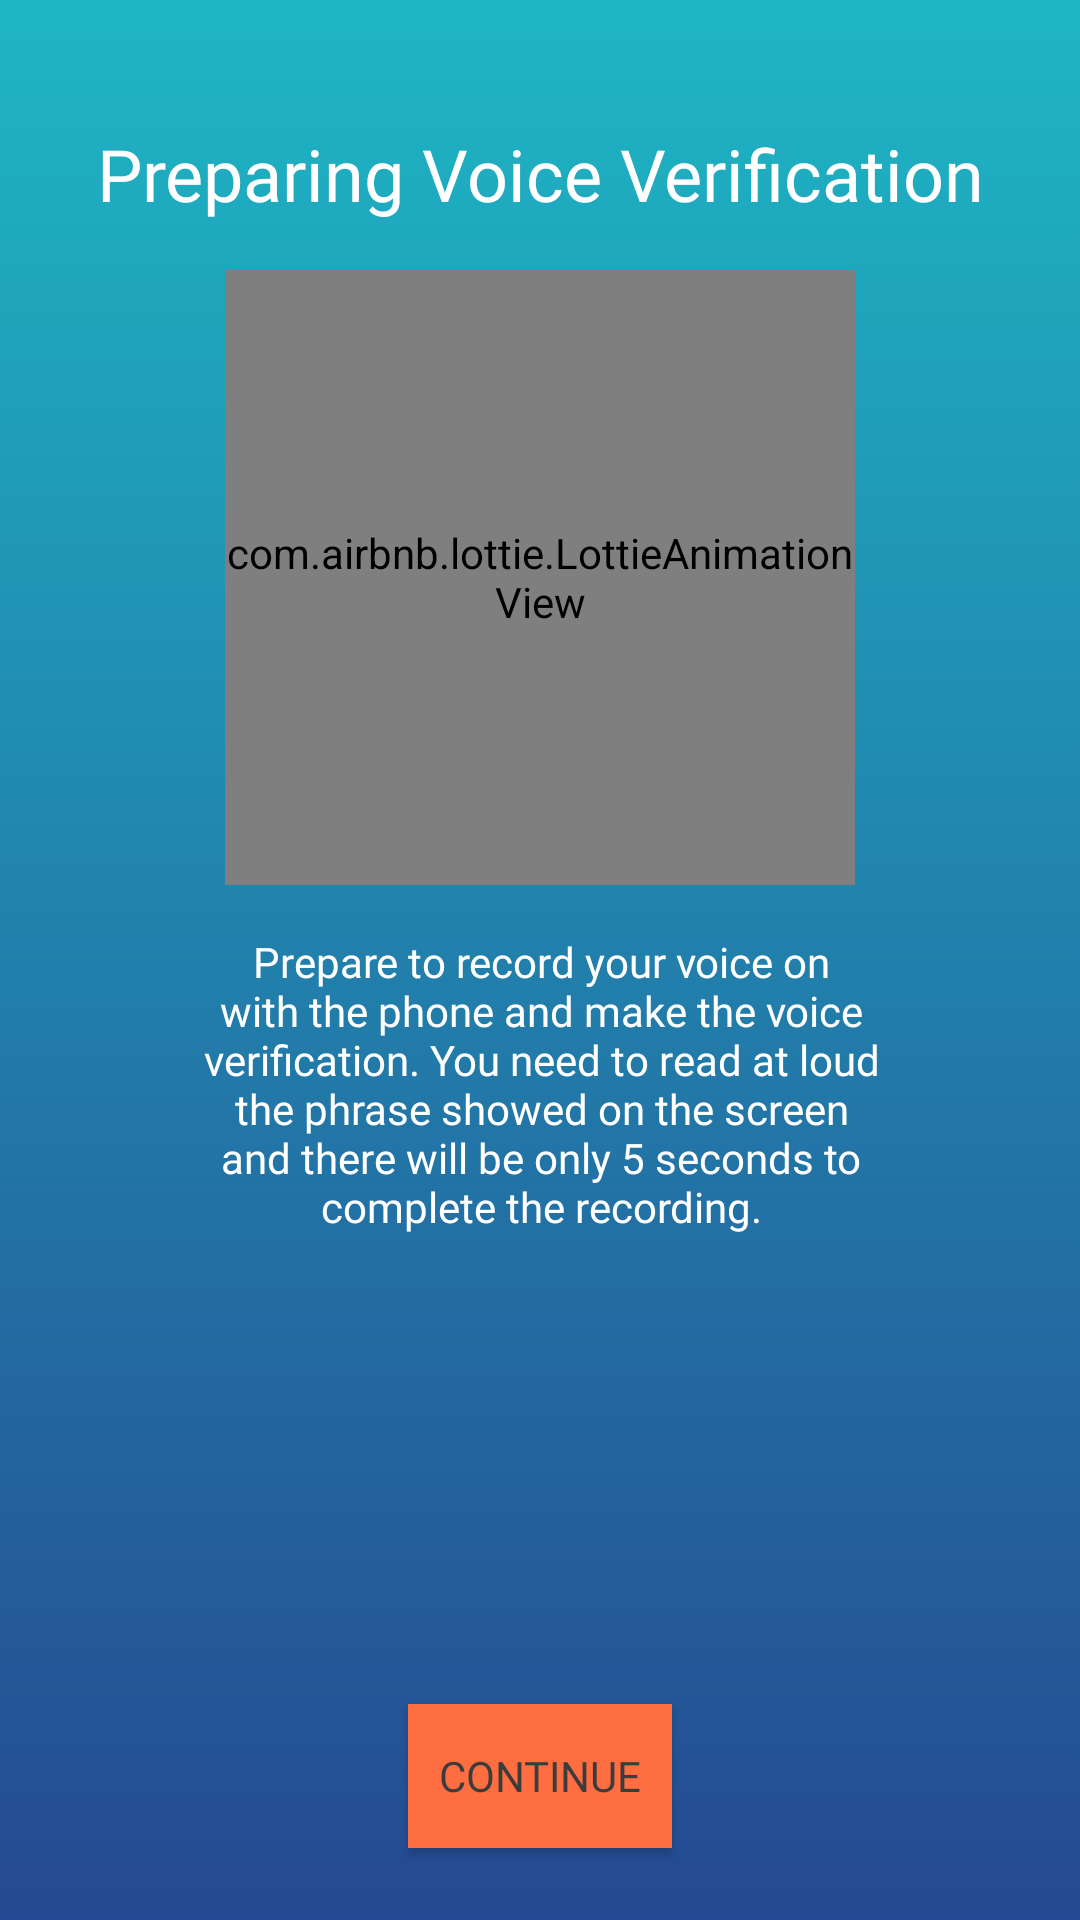

Here is an Android app screen rendered from its layout file. Give the layout XML and the strings, colors and styles it references.
<!-- AndroidManifest.xml: application theme FirmingTheme -->
<!-- res/layout/prevoice_layout.xml -->
<?xml version="1.0" encoding="utf-8"?>
<android.support.constraint.ConstraintLayout xmlns:android="http://schemas.android.com/apk/res/android"
    xmlns:app="http://schemas.android.com/apk/res-auto"
    xmlns:tools="http://schemas.android.com/tools"
    android:orientation="vertical"
    android:layout_width="match_parent"
    android:background="@drawable/gradient_background"
    android:layout_height="match_parent">

    <com.airbnb.lottie.LottieAnimationView
        android:id="@+id/voiceAnim"
        android:layout_width="210dp"
        android:layout_height="205dp"
        android:layout_marginEnd="8dp"
        android:layout_marginStart="8dp"
        android:layout_marginTop="16dp"
        app:layout_constraintEnd_toEndOf="parent"
        app:layout_constraintHorizontal_bias="0.5"
        app:layout_constraintLeft_toLeftOf="parent"
        app:layout_constraintRight_toRightOf="parent"
        app:layout_constraintStart_toStartOf="parent"
        app:layout_constraintTop_toBottomOf="@+id/pre_voice_title"
        app:lottie_autoPlay="true"
        app:lottie_colorFilter="@color/firmingWhite"
        app:lottie_fileName="voice.json"
        app:lottie_loop="true" />


    <Button
        android:id="@+id/nextButton"
        android:layout_width="wrap_content"
        android:layout_height="wrap_content"
        android:layout_marginBottom="24dp"
        android:layout_marginEnd="8dp"
        android:layout_marginStart="8dp"
        android:text="@string/next"
        app:layout_constraintBottom_toBottomOf="parent"
        app:layout_constraintEnd_toEndOf="parent"
        app:layout_constraintLeft_toLeftOf="parent"
        app:layout_constraintRight_toRightOf="parent"
        android:fontFamily="@font/raleway"
        android:textColor="@color/firmingGray"
        app:layout_constraintStart_toStartOf="parent"
        android:background="@color/colorAccent"/>

    <TextView
        android:id="@+id/pre_dni_info"
        android:layout_width="245dp"
        android:layout_height="wrap_content"
        android:layout_marginTop="16dp"
        android:fontFamily="@font/avenir_light"
        android:gravity="center"
        android:text="@string/pre_voice_info"
        android:textAlignment="center"
        android:textColor="@color/firmingWhite"
        android:textSize="14sp"
        app:layout_constraintHorizontal_bias="0.503"
        app:layout_constraintLeft_toLeftOf="parent"
        app:layout_constraintRight_toRightOf="parent"
        app:layout_constraintTop_toBottomOf="@+id/voiceAnim" />

    <TextView
        android:id="@+id/pre_voice_title"
        android:layout_width="wrap_content"
        android:layout_height="wrap_content"
        android:layout_marginBottom="8dp"
        android:textAlignment="center"
        android:layout_marginTop="8dp"
        android:fontFamily="@font/raleway"
        android:text="@string/pre_voice_title"
        android:textColor="@color/firmingWhite"
        android:textSize="24sp"
        app:layout_constraintBottom_toBottomOf="parent"
        app:layout_constraintHorizontal_bias="0.50"
        app:layout_constraintLeft_toLeftOf="parent"
        app:layout_constraintRight_toRightOf="parent"
        app:layout_constraintTop_toTopOf="parent"
        app:layout_constraintVertical_bias="0.057" />


</android.support.constraint.ConstraintLayout>
<!-- resources referenced by this layout -->
<resources>
  <color name="colorAccent">#ff6e40</color>
  <color name="firmingGray">#3c3c3c</color>
  <color name="firmingWhite">#ffffff</color>
  <!-- drawable gradient_background (drawable) -->
  <?xml version="1.0" encoding="utf-8"?>
  <selector xmlns:android="http://schemas.android.com/apk/res/android">
      <item>
          <shape>
              <gradient
                  android:angle="90"
                  android:endColor="@color/colorPrimary"
                  android:startColor="@color/colorPrimaryDark"
                  android:type="linear" />
          </shape>
      </item>
  </selector>
  <string name="next">Continue</string>
  <string name="pre_voice_info">Prepare to record your voice on with the phone and make the voice verification. You need to read at loud the phrase showed on the screen and there will be only 5 seconds to complete the recording.</string>
  <string name="pre_voice_title">Preparing Voice Verification</string>
  <style name="FirmingTheme" parent="Theme.AppCompat.Light.NoActionBar">
          
          <item name="colorPrimary">@color/colorPrimary</item>
          <item name="colorPrimaryDark">@color/colorPrimaryDark</item>
          <item name="colorAccent">@color/colorAccent</item>
      </style>
  <color name="colorPrimary">#1eb6c4</color>
  <color name="colorPrimaryDark">#254992</color>
</resources>
